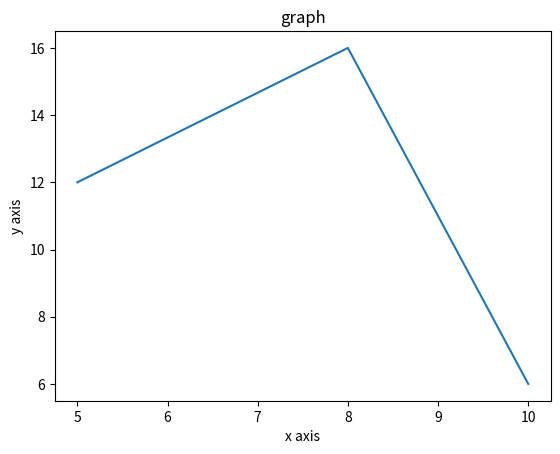

Write the Python code that produced this figure.
from matplotlib import pyplot as plt
x=[5,8,10]
y=[12,16,6]
plt.plot(x,y)
plt.title('graph')
plt.ylabel('y axis')
plt.xlabel('x axis')
plt.show()